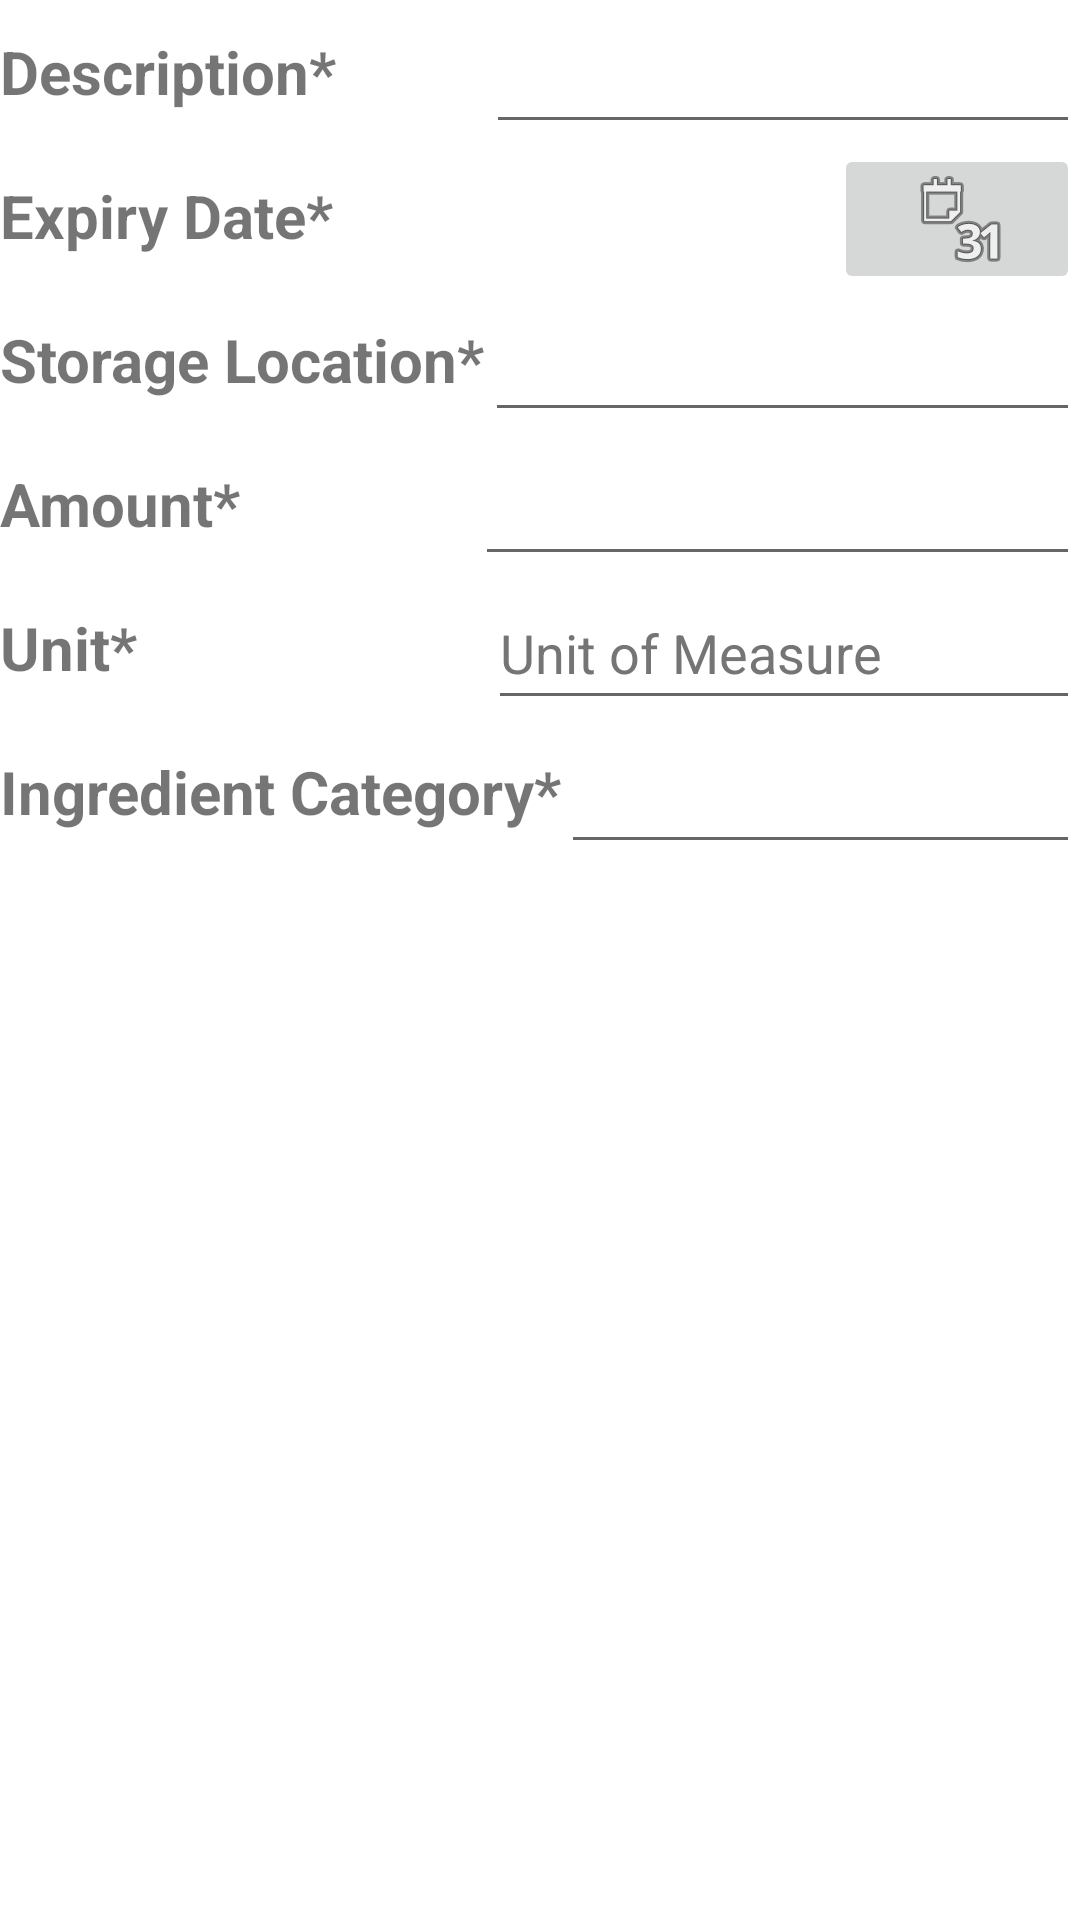

This screen was rendered from an Android layout file. Write that file and the resources it references.
<!-- AndroidManifest.xml: application theme Theme.FoodCart -->
<!-- res/layout/fragment_ingredient.xml -->
<?xml version="1.0" encoding="utf-8"?>
<ScrollView
    xmlns:android="http://schemas.android.com/apk/res/android"
    xmlns:app="http://schemas.android.com/apk/res-auto"
    xmlns:tools="http://schemas.android.com/tools"
    android:layout_width="match_parent"
    android:layout_height="match_parent"
    android:layout_alignParentStart="true"
    android:layout_alignParentTop="true"
    android:layout_marginStart="0dp"
    android:layout_marginTop="0dp">

    <RelativeLayout
        android:layout_width="match_parent"
        android:layout_height="match_parent">

        <TextView
            android:id="@+id/ingredientDescriptionTV"
            android:layout_width="wrap_content"
            android:layout_height="wrap_content"
            android:text="@string/ingredientDescription"
            android:minHeight="48dp"
            android:textSize="20sp"
            android:textStyle="bold"
            android:gravity="center"/>

        <EditText
            android:id="@+id/ingredientDescriptionET"
            android:layout_width="wrap_content"
            android:layout_height="wrap_content"
            android:layout_alignParentEnd="true"
            android:layout_marginStart="50dp"
            android:layout_toEndOf="@id/ingredientDescriptionTV"
            android:importantForAutofill="no"
            android:inputType="textPersonName"
            android:minHeight="48dp"
            android:textColorHint="#757575"
            tools:ignore="SpeakableTextPresentCheck" />

        <TextView
            android:id="@+id/ingredientBestBeforeDateTV1"
            android:layout_width="wrap_content"
            android:layout_height="wrap_content"
            android:text="@string/ingredientBestBeforeDate"
            android:layout_below="@+id/ingredientDescriptionTV"
            android:minHeight="48dp"
            android:textSize="20sp"
            android:textStyle="bold"
            android:gravity="center"/>

        <TextView
            android:id="@+id/ingredientBestBeforeDateTV2"
            android:layout_width="117dp"
            android:layout_height="wrap_content"
            android:layout_below="@+id/ingredientDescriptionET"
            android:layout_marginStart="50dp"
            android:layout_toEndOf="@id/ingredientBestBeforeDateTV1"
            android:minHeight="48dp"
            android:textSize="20sp" />

        <ImageButton
            android:id="@+id/calendarButton"
            android:layout_width="60dp"
            android:layout_height="50dp"
            android:layout_below="@+id/ingredientDescriptionET"
            android:layout_alignParentEnd="true"
            android:layout_toEndOf="@+id/ingredientBestBeforeDateTV2"
            android:src="@android:drawable/ic_menu_month"/>

        <TextView
            android:id="@+id/ingredientLocationTV"
            android:layout_width="wrap_content"
            android:layout_height="wrap_content"
            android:text="@string/ingredientLocation"
            android:layout_below="@+id/ingredientBestBeforeDateTV1"
            android:minHeight="48dp"
            android:textSize="20sp"
            android:textStyle="bold"
            android:gravity="center"/>

        <EditText
            android:id="@+id/ingredientLocationET"
            android:layout_width="wrap_content"
            android:layout_height="wrap_content"
            android:layout_below="@id/ingredientBestBeforeDateTV2"
            android:layout_alignParentEnd="true"
            android:layout_toEndOf="@id/ingredientLocationTV"
            android:importantForAutofill="no"
            android:inputType="textPersonName"
            android:minHeight="48dp"
            android:textColorHint="#757575"
            tools:ignore="SpeakableTextPresentCheck" />

        <TextView
            android:id="@+id/ingredientCountTV"
            android:layout_width="wrap_content"
            android:layout_height="wrap_content"
            android:text="@string/ingredientCount"
            android:layout_below="@+id/ingredientLocationTV"
            android:minHeight="48dp"
            android:textSize="20sp"
            android:textStyle="bold"
            android:gravity="center"/>

        <EditText
            android:id="@+id/ingredientCountET"
            android:layout_width="wrap_content"
            android:layout_height="wrap_content"
            android:layout_below="@id/ingredientLocationET"
            android:layout_alignParentEnd="true"
            android:layout_marginStart="78dp"
            android:layout_toEndOf="@id/ingredientCountTV"
            android:importantForAutofill="no"
            android:inputType="number"
            android:minHeight="48dp"
            android:textColorHint="#757575"
            tools:ignore="SpeakableTextPresentCheck" />

        <TextView
            android:id="@+id/ingredientUnitTV"
            android:layout_width="wrap_content"
            android:layout_height="wrap_content"
            android:text="@string/ingredientUnit"
            android:layout_below="@+id/ingredientCountTV"
            android:minHeight="48dp"
            android:textSize="20sp"
            android:textStyle="bold"
            android:gravity="center"/>

        <EditText
            android:id="@+id/ingredientUnitET"
            android:layout_width="257dp"
            android:layout_height="wrap_content"
            android:layout_below="@id/ingredientCountET"
            android:layout_alignParentEnd="true"
            android:layout_marginStart="117dp"
            android:layout_marginTop="0dp"
            android:layout_toEndOf="@id/ingredientUnitTV"
            android:hint="Unit of Measure"
            android:importantForAutofill="no"
            android:inputType="textPersonName"
            android:minHeight="48dp"
            android:textColorHint="#757575"
            tools:ignore="SpeakableTextPresentCheck" />

        <TextView
            android:id="@+id/ingredientCategoryTV"
            android:layout_width="wrap_content"
            android:layout_height="wrap_content"
            android:text="@string/ingredientCategory"
            android:layout_below="@+id/ingredientUnitTV"
            android:minHeight="48dp"
            android:textSize="20sp"
            android:textStyle="bold"
            android:gravity="center"/>

        <EditText
            android:id="@+id/ingredientCategoryET"
            android:layout_width="wrap_content"
            android:layout_height="wrap_content"
            android:layout_below="@id/ingredientUnitET"
            android:layout_alignParentEnd="true"
            android:layout_toEndOf="@id/ingredientCategoryTV"
            android:importantForAutofill="no"
            android:inputType="textPersonName"
            android:minHeight="48dp"
            android:textColorHint="#757575"
            tools:ignore="SpeakableTextPresentCheck" />


    </RelativeLayout>
</ScrollView>
<!-- resources referenced by this layout -->
<resources>
  <string name="ingredientBestBeforeDate">Expiry Date*</string>
  <string name="ingredientCategory">Ingredient Category*</string>
  <string name="ingredientCount">Amount*</string>
  <string name="ingredientDescription">Description*</string>
  <string name="ingredientLocation">Storage Location*</string>
  <string name="ingredientUnit">Unit*</string>
  <style name="Theme.FoodCart" parent="Theme.MaterialComponents.DayNight.DarkActionBar">
          
          <item name="colorPrimary">@color/purple_500</item>
          <item name="colorPrimaryVariant">@color/purple_700</item>
          <item name="colorOnPrimary">@color/white</item>
          
          <item name="colorSecondary">@color/teal_200</item>
          <item name="colorSecondaryVariant">@color/teal_700</item>
          <item name="colorOnSecondary">@color/black</item>
          
          <item name="android:statusBarColor">?attr/colorPrimaryVariant</item>
          
      </style>
  <color name="purple_500">#FF6200EE</color>
  <color name="purple_700">#FF3700B3</color>
  <color name="white">#FFFFFFFF</color>
  <color name="teal_200">#FF03DAC5</color>
  <color name="teal_700">#FF018786</color>
  <color name="black">#FF000000</color>
</resources>
